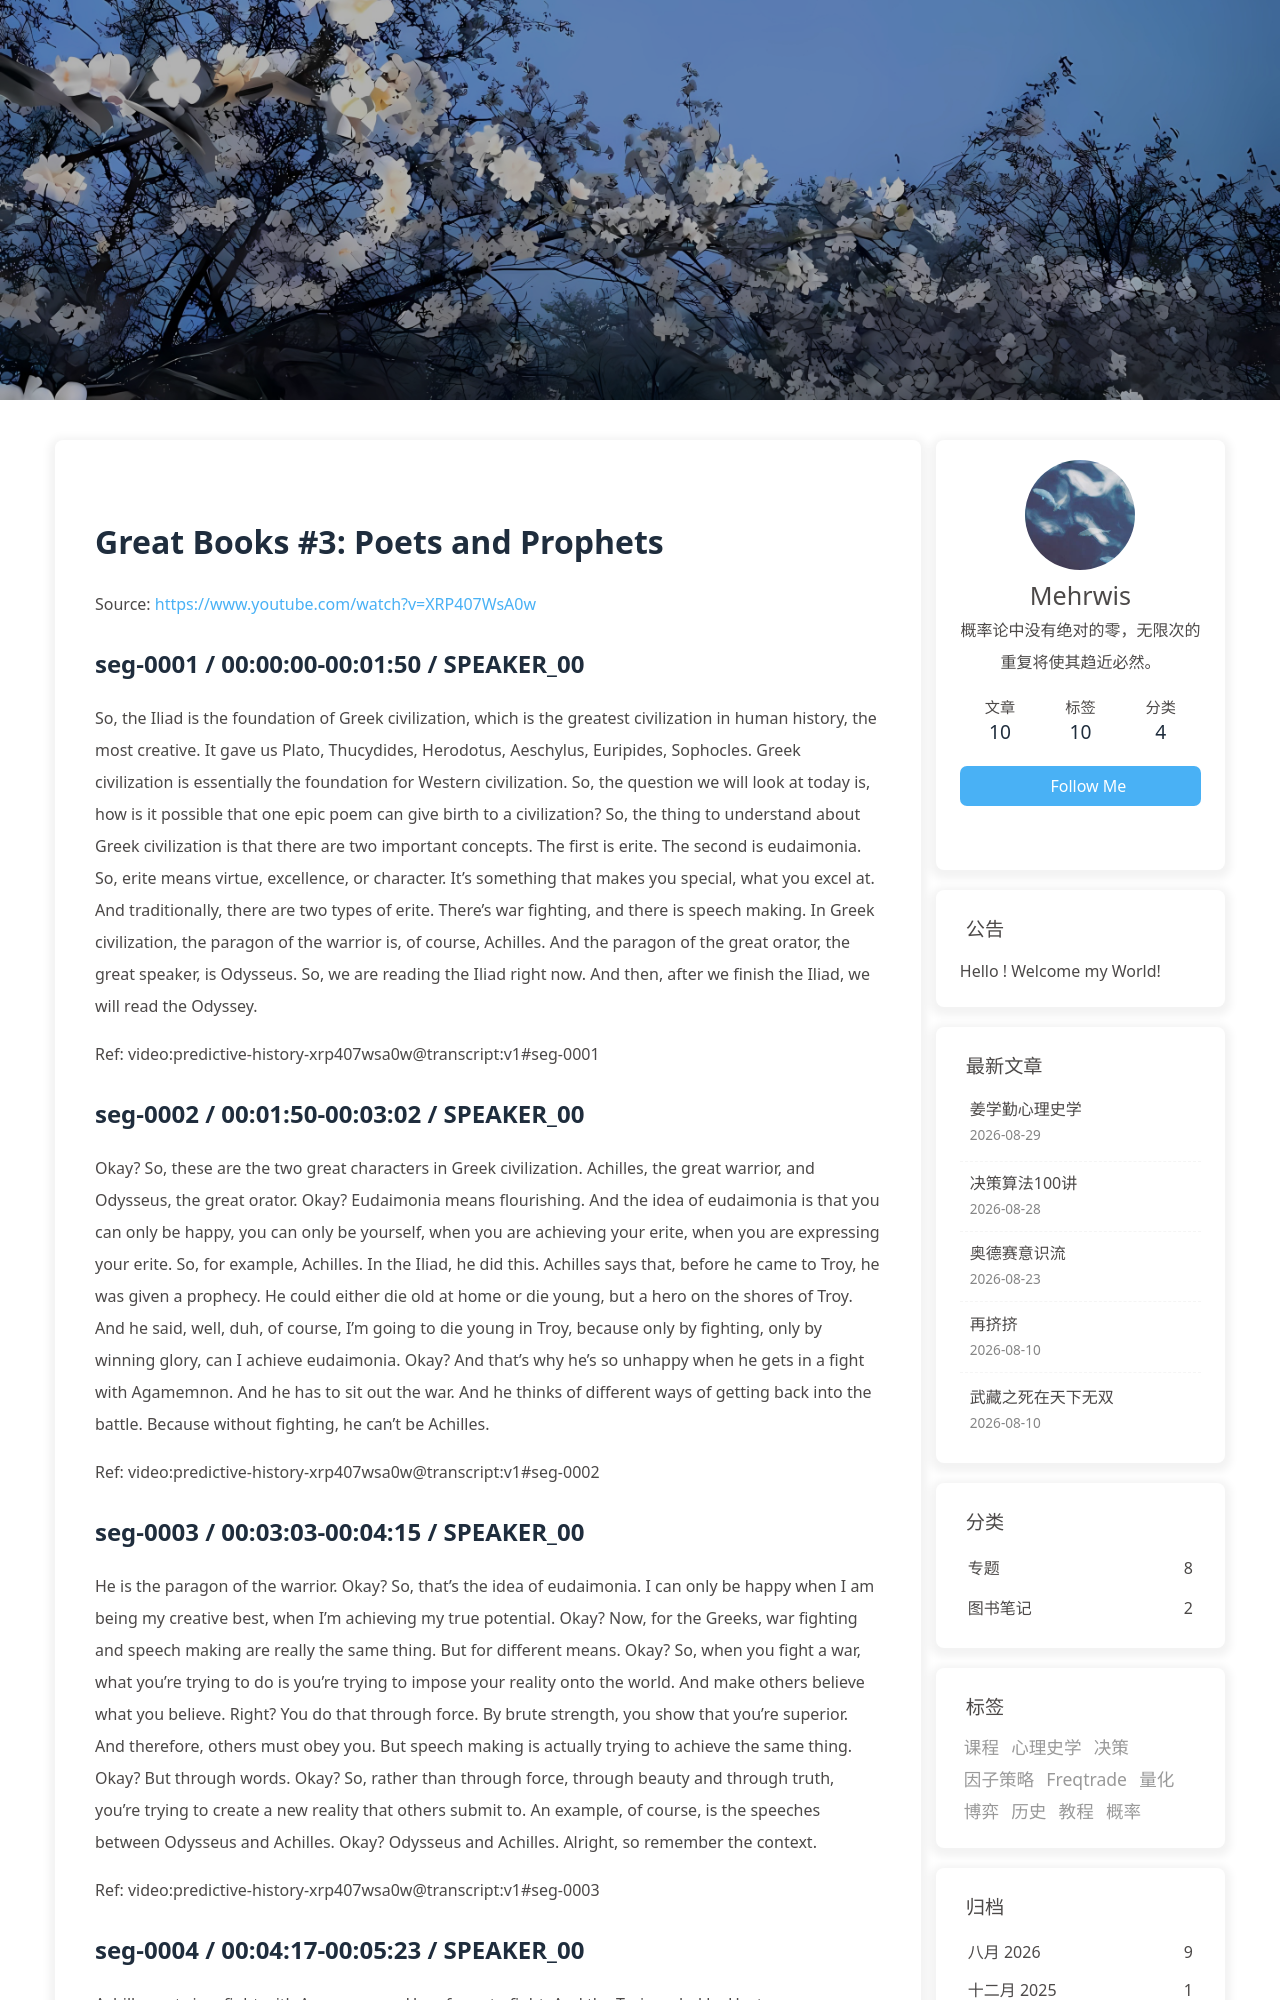

repository: morewhyhan/morewhyhan.github.io · page: book/psychohistory/1-Great-Books/003-03-poets-and-prophets.html · generator: jekyll

# Great Books #3:  Poets and Prophets

Source: https://www.youtube.com/watch?v=XRP407WsA0w

## seg-0001 / 00:00:00-00:01:50 / SPEAKER_00

So, the Iliad is the foundation of Greek civilization, which is the greatest civilization in human history, the most creative. It gave us Plato, Thucydides, Herodotus, Aeschylus, Euripides, Sophocles. Greek civilization is essentially the foundation for Western civilization. So, the question we will look at today is, how is it possible that one epic poem can give birth to a civilization? So, the thing to understand about Greek civilization is that there are two important concepts. The first is erite. The second is eudaimonia. So, erite means virtue, excellence, or character. It's something that makes you special, what you excel at. And traditionally, there are two types of erite. There's war fighting, and there is speech making. In Greek civilization, the paragon of the warrior is, of course, Achilles. And the paragon of the great orator, the great speaker, is Odysseus. So, we are reading the Iliad right now. And then, after we finish the Iliad, we will read the Odyssey.

Ref: video:predictive-history-xrp407wsa0w@transcript:v1#seg-0001

## seg-0002 / 00:01:50-00:03:02 / SPEAKER_00

Okay? So, these are the two great characters in Greek civilization. Achilles, the great warrior, and Odysseus, the great orator. Okay? Eudaimonia means flourishing. And the idea of eudaimonia is that you can only be happy, you can only be yourself, when you are achieving your erite, when you are expressing your erite. So, for example, Achilles. In the Iliad, he did this. Achilles says that, before he came to Troy, he was given a prophecy. He could either die old at home or die young, but a hero on the shores of Troy. And he said, well, duh, of course, I'm going to die young in Troy, because only by fighting, only by winning glory, can I achieve eudaimonia. Okay? And that's why he's so unhappy when he gets in a fight with Agamemnon. And he has to sit out the war. And he thinks of different ways of getting back into the battle. Because without fighting, he can't be Achilles.

Ref: video:predictive-history-xrp407wsa0w@transcript:v1#seg-0002

## seg-0003 / 00:03:03-00:04:15 / SPEAKER_00

He is the paragon of the warrior. Okay? So, that's the idea of eudaimonia. I can only be happy when I am being my creative best, when I'm achieving my true potential. Okay? Now, for the Greeks, war fighting and speech making are really the same thing. But for different means. Okay? So, when you fight a war, what you're trying to do is you're trying to impose your reality onto the world. And make others believe what you believe. Right? You do that through force. By brute strength, you show that you're superior. And therefore, others must obey you. But speech making is actually trying to achieve the same thing. Okay? But through words. Okay? So, rather than through force, through beauty and through truth, you're trying to create a new reality that others submit to. An example, of course, is the speeches between Odysseus and Achilles. Okay? Odysseus and Achilles. Alright, so remember the context.

Ref: video:predictive-history-xrp407wsa0w@transcript:v1#seg-0003

## seg-0004 / 00:04:17-00:05:23 / SPEAKER_00

Achilles gets in a fight with Agamemnon. He refuses to fight. And the Trojans, led by Hector, are destroying the Greeks. So, Agamemnon and Odysseus and the others, Nestor, have a war council. And they agree that they'll go and beg Achilles to come back. Okay? And Odysseus and Nestor and others, they go to Achilles. And they present an argument to Achilles. And Odysseus gives a very long speech. Now, the question for us is, why are the speeches in the Iliad so goddamn long? Right? Because Odysseus can simply say, Hey, Achilles, we'll give you a million dollars. Will you fight for us, please? He can also say, Hey, Achilles, we're losing the war. Stop being an asshole. Come fight for us. Okay? He can make it very, very short. Why is it so long? Right? And then Achilles, his response can be like, no. Okay? But he also offers a very long speech. And the answer is, they're not trying to respond to each other.

Ref: video:predictive-history-xrp407wsa0w@transcript:v1#seg-0004
